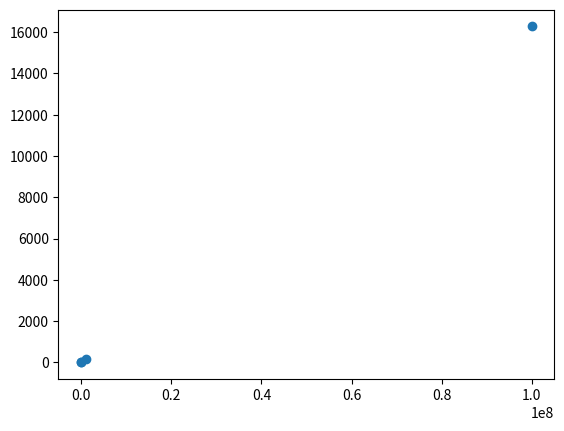

Reproduce this figure in Python.
from scipy.optimize import curve_fit
import numpy as np
import matplotlib.pyplot as plt

x = [100,10000,1000000,100000000]
y = [.6,2,172,16283]

def fun(x,a,b,c,d):
    return a*np.exp(x+b)**c+d

popt,popc = curve_fit(fun,x,y)

plt.plot(x,y,'o')
xx = np.linspace(10,10000)
# plt.plot(xx,fun(xx,*popt))
plt.show()